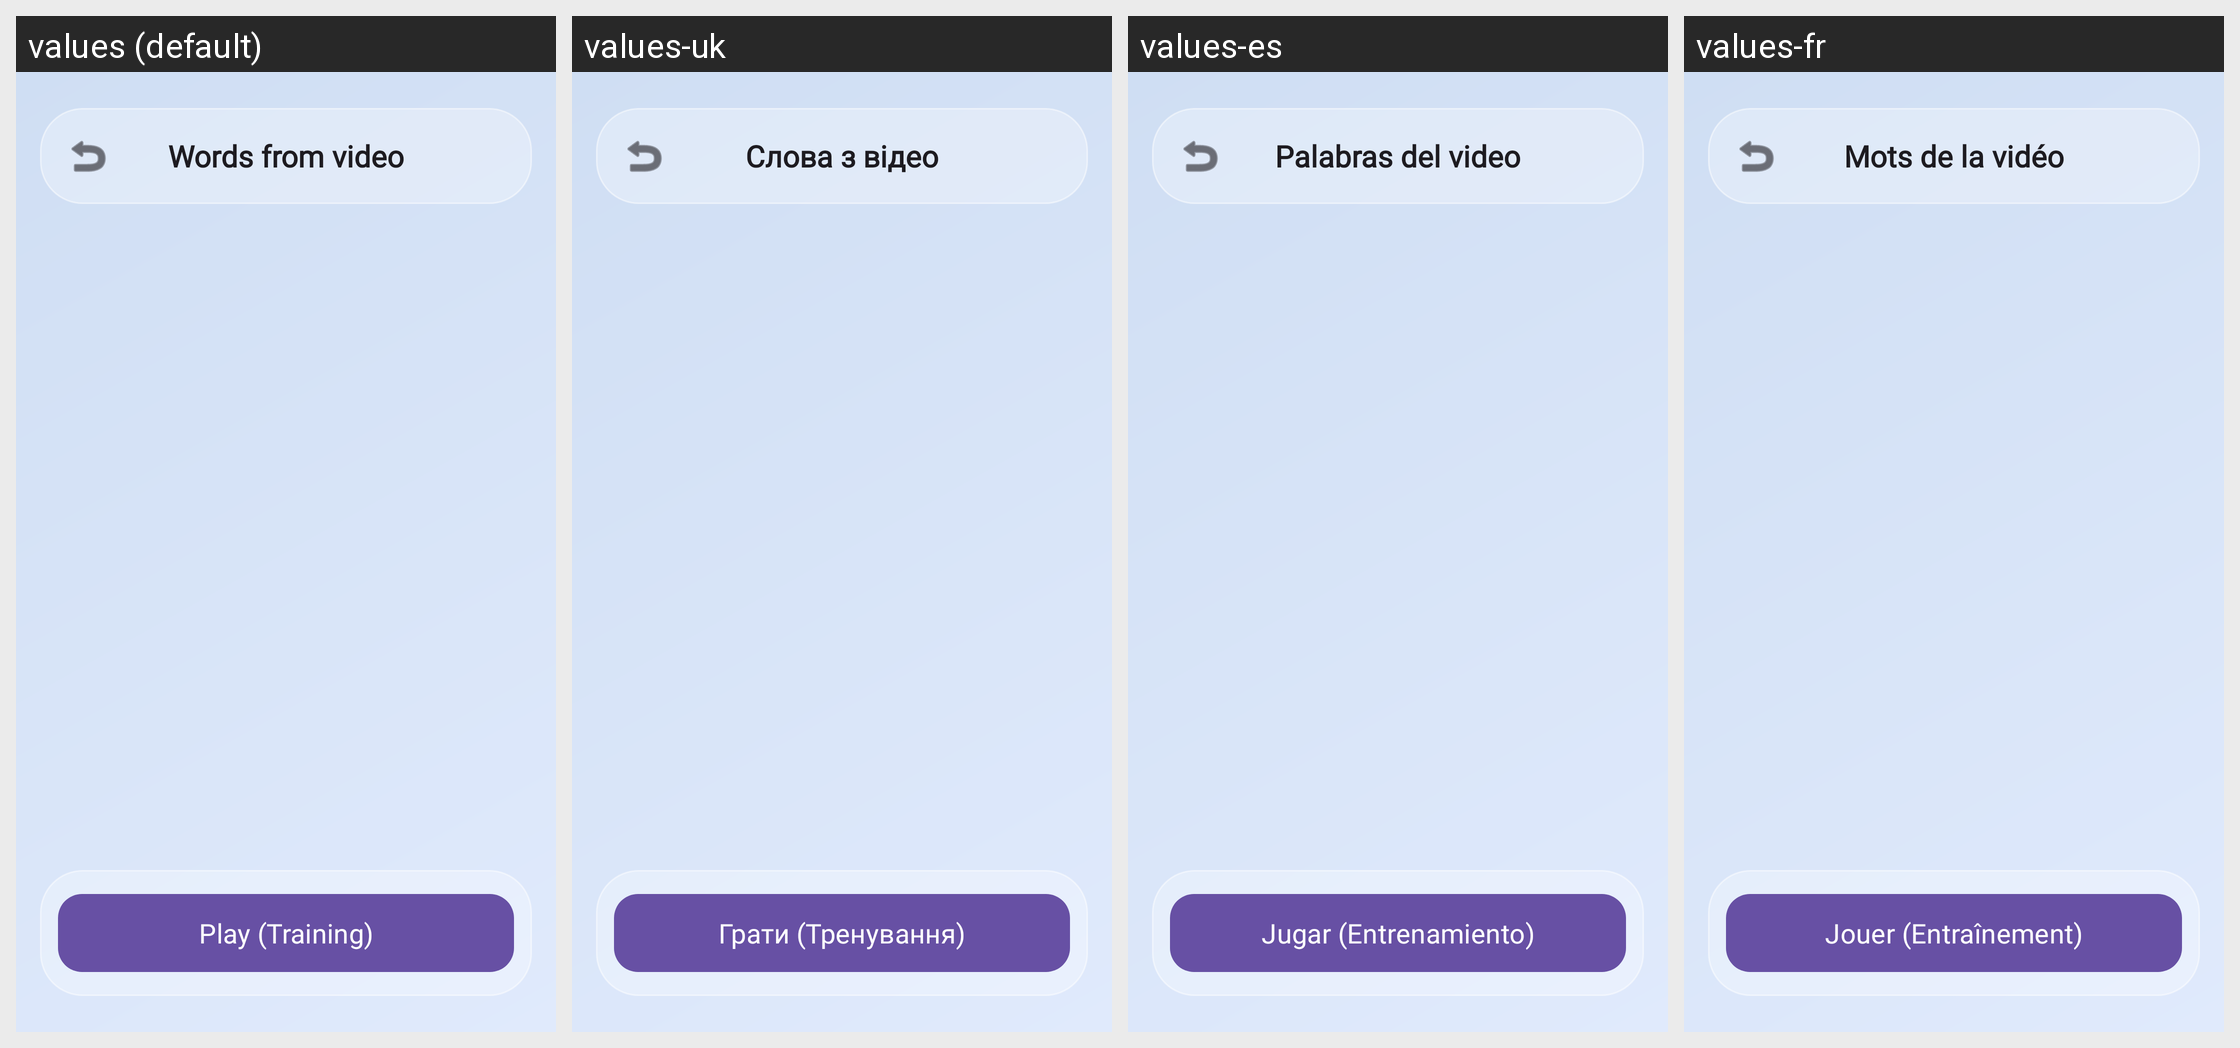

For this localized Android screen grid, give each drawn string resource with its value in every locale shown.
Android screen res/layout/fragment_dictionary_words.xml rendered under 4 locales, left to right: values (default), values-uk, values-es, values-fr. Device: Nexus 5 (rendered at 1080×1920; each locale shown at half size, 540×960, under a caption strip naming it); theme Theme.DualSubPlayer.
Other locales in the repository, not shown: values-de, values-en, values-pl.
Strings drawn on this screen, with the default value and each locale's value (text and hints the layout hard-codes, and strings that could not be matched under every locale, appear in the picture but are not listed):

words_from_video
  values: Words from video
  values-uk: Слова з відео
  values-es: Palabras del video
  values-fr: Mots de la vidéo

play_training
  values: Play (Training)
  values-uk: Грати (Тренування)
  values-es: Jugar (Entrenamiento)
  values-fr: Jouer (Entraînement)
